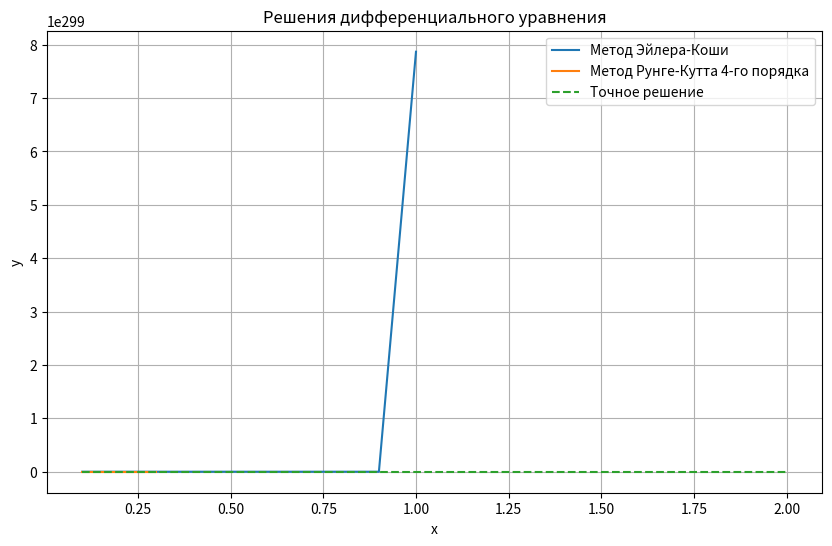

Recreate this plot in Python.
import numpy as np
import matplotlib.pyplot as plt

# Определяем дифференциальное уравнение
def f(x, y):
    return y**2 / x**2

# Метод Эйлера-Коши
def euler(f, x0, y0, h, x_end):
    x = np.arange(x0, x_end + h, h)
    y = np.zeros_like(x)
    y[0] = y0
    for i in range(1, len(x)):
        y[i] = y[i - 1] + h * f(x[i - 1], y[i - 1])
    return x, y

# Метод Рунге-Кутта 4-го порядка
def rk4(f, x0, y0, h, x_end):
    x = np.arange(x0, x_end + h, h)
    y = np.zeros_like(x)
    y[0] = y0
    for i in range(1, len(x)):
        k1 = f(x[i - 1], y[i - 1])
        k2 = f(x[i - 1] + h / 2, y[i - 1] + k1 * h / 2)
        k3 = f(x[i - 1] + h / 2, y[i - 1] + k2 * h / 2)
        k4 = f(x[i - 1] + h, y[i - 1] + k3 * h)
        y[i] = y[i - 1] + h * (k1 + 2 * k2 + 2 * k3 + k4) / 6
    return x, y

# Начальные условия
x0 = 0.1  # Начальная точка чуть больше нуля, чтобы избежать деления на ноль
y0 = 1
x_end = 2
h = 0.1

# Решаем дифференциальное уравнение
x_euler, y_euler = euler(f, x0, y0, h, x_end)
x_rk4, y_rk4 = rk4(f, x0, y0, h, x_end)

# Построим графики
plt.figure(figsize=(10, 6))
plt.plot(x_euler, y_euler, label='Метод Эйлера-Коши')
plt.plot(x_rk4, y_rk4, label='Метод Рунге-Кутта 4-го порядка')

# Точное решение уравнения
x_exact = np.linspace(x0, x_end, 300)
y_exact = x_exact**2 / (1 - np.log(x_exact))
plt.plot(x_exact, y_exact, label='Точное решение', linestyle='dashed')

plt.legend()
plt.xlabel('x')
plt.ylabel('y')
plt.title('Решения дифференциального уравнения')
plt.grid()
plt.show()